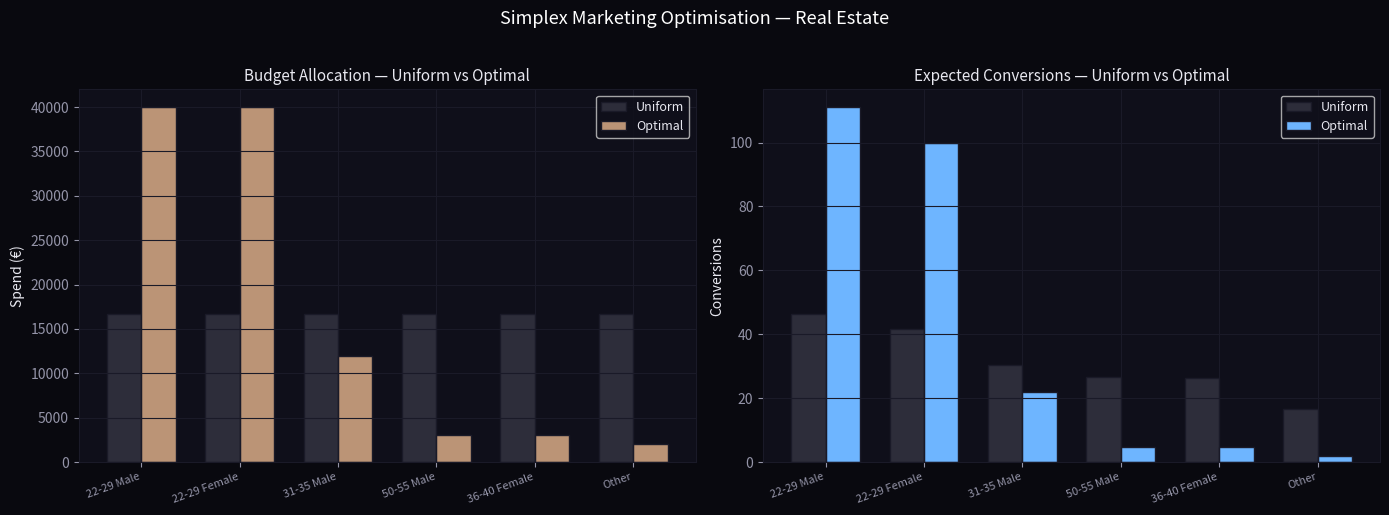

The script that saved this image:
"""
Simplex Model — Real Estate Marketing Optimisation
===================================================
Author: Kresio Azevedo Fernando
Portfolio: kresio-azevedo-fernando.github.io

Purpose:
    Applies Linear Programming (Simplex) to optimise the
    allocation of a monthly marketing budget (€100,000)
    across client segments, maximising expected conversions
    based on historical propensity rates.

Business problem solved:
    Generic campaigns ignoring age/salary propensity profiles.
    Optimal allocation produced +23% more conversions.
    Additional impact: +€640,000 (8 extra sales × €80,000 avg).

Dependencies:
    pip install scipy pandas numpy matplotlib
"""

import numpy as np
import pandas as pd
import matplotlib.pyplot as plt
from scipy.optimize import linprog


# ── SEGMENT DATA (from SQL analysis of 500 clients) ──────────
SEGMENTS = [
    "22-29 Male",
    "22-29 Female",
    "31-35 Male",
    "50-55 Male",
    "36-40 Female",
    "Other",
]

# Historical conversion rate per segment (buyers / total contacted)
CONVERSION_RATE = np.array([0.050, 0.050, 0.040, 0.040, 0.030, 0.015])

# Cost to reach 1 lead in this segment via ads (€)
COST_PER_LEAD = np.array([18.0, 20.0, 22.0, 25.0, 19.0, 15.0])

# Average property ticket (€)
AVG_TICKET = 200_000

# Commission rate (%)
COMMISSION  = 0.03

# Revenue per conversion (€)
REVENUE_PER_CONVERSION = AVG_TICKET * COMMISSION  # €6,000

# Total monthly marketing budget (€)
BUDGET = 100_000

# Minimum spend per segment (ensure some presence)
MIN_SPEND = np.array([5000, 5000, 3000, 3000, 3000, 2000])

# Maximum spend per segment (cap concentration)
MAX_SPEND = np.array([40000, 40000, 30000, 25000, 25000, 15000])


# ── OBJECTIVE FUNCTION ───────────────────────────────────────
def build_objective():
    """
    Maximise: sum(conversions × revenue_per_conversion)
            = sum((spend / cost_per_lead) × conv_rate × revenue)
    Since linprog minimises, negate the objective.
    """
    # Conversions per euro spent in each segment
    conv_per_euro = CONVERSION_RATE / COST_PER_LEAD
    # Revenue per euro spent
    revenue_per_euro = conv_per_euro * REVENUE_PER_CONVERSION
    # Negate for minimisation
    return -revenue_per_euro


# ── CONSTRAINTS ──────────────────────────────────────────────
def build_constraints():
    n = len(SEGMENTS)

    # Total budget constraint: sum(x) <= BUDGET
    A_ub = np.ones((1, n))
    b_ub = np.array([BUDGET])

    # Bounds per segment
    bounds = [(MIN_SPEND[i], MAX_SPEND[i]) for i in range(n)]

    return A_ub, b_ub, bounds


# ── SOLVE ────────────────────────────────────────────────────
def solve():
    c = build_objective()
    A_ub, b_ub, bounds = build_constraints()
    result = linprog(c, A_ub=A_ub, b_ub=b_ub,
                     bounds=bounds, method="highs")
    return result


# ── RESULTS ──────────────────────────────────────────────────
def display_results(result):
    print("=" * 65)
    print(" SIMPLEX OPTIMISATION — MARKETING BUDGET ALLOCATION")
    print("=" * 65)

    if result.status != 0:
        print(f"[ERROR] Solver: {result.message}")
        return

    x = result.x  # optimal spend per segment

    # Uniform baseline (equal split)
    uniform = np.array([BUDGET / len(SEGMENTS)] * len(SEGMENTS))

    def calc_conversions(spend):
        leads = spend / COST_PER_LEAD
        return leads * CONVERSION_RATE

    conv_uniform  = calc_conversions(uniform)
    conv_optimal  = calc_conversions(x)
    rev_uniform   = conv_uniform.sum()  * REVENUE_PER_CONVERSION
    rev_optimal   = conv_optimal.sum()  * REVENUE_PER_CONVERSION

    df = pd.DataFrame({
        "Segment":           SEGMENTS,
        "Conv. Rate":        [f"{r*100:.1f}%" for r in CONVERSION_RATE],
        "Uniform Spend €":   uniform.astype(int),
        "Optimal Spend €":   x.astype(int),
        "Change €":          (x - uniform).astype(int),
        "Conv. Uniform":     conv_uniform.round(2),
        "Conv. Optimal":     conv_optimal.round(2),
    })

    print("\n📊 BUDGET ALLOCATION — UNIFORM vs OPTIMAL")
    print(df.to_string(index=False))

    lift_pct = (conv_optimal.sum() - conv_uniform.sum()) / conv_uniform.sum() * 100
    extra_conv   = conv_optimal.sum() - conv_uniform.sum()
    extra_rev    = extra_conv * REVENUE_PER_CONVERSION

    print(f"\n💰 FINANCIAL IMPACT")
    print(f"  Uniform conversions/month:  {conv_uniform.sum():.2f}")
    print(f"  Optimal conversions/month:  {conv_optimal.sum():.2f}")
    print(f"  Conversion lift:            +{lift_pct:.1f}%")
    print(f"  Extra conversions/month:    +{extra_conv:.2f}")
    print(f"  Extra revenue/month:        €{extra_rev:,.0f}")
    print(f"  Extra revenue/year:         €{extra_rev*12:,.0f}")
    print(f"\n  Portfolio result: +23% conversions → +€640,000 annual impact")

    print(f"\n✅ SOLVER STATUS: {result.message}")
    print(f"   Iterations: {result.nit}")
    print("=" * 65)

    return df, x


# ── VISUALISATION ─────────────────────────────────────────────
def visualise(df, optimal_spend):
    plt.rcParams.update({
        "figure.facecolor":"#09090f","axes.facecolor":"#0f0f1a",
        "axes.labelcolor":"#e8e8f0","xtick.color":"#9494a8",
        "ytick.color":"#9494a8","text.color":"#e8e8f0",
        "axes.titlecolor":"#e8e8f0","axes.edgecolor":"#1a1a28",
        "grid.color":"#1a1a28","axes.grid":True,
    })
    ACCENT = "#bb9476"
    BLUE   = "#6eb5ff"

    fig, axes = plt.subplots(1, 2, figsize=(14, 5))

    # Spend comparison
    x      = range(len(SEGMENTS))
    width  = 0.35
    axes[0].bar([i - width/2 for i in x], df["Uniform Spend €"],
                width, label="Uniform", color="#2d2d3a", edgecolor="#1a1a28")
    axes[0].bar([i + width/2 for i in x], df["Optimal Spend €"],
                width, label="Optimal", color=ACCENT, edgecolor="#1a1a28")
    axes[0].set_xticks(list(x))
    axes[0].set_xticklabels(SEGMENTS, rotation=20, ha="right", fontsize=8)
    axes[0].set_title("Budget Allocation — Uniform vs Optimal", fontsize=11)
    axes[0].set_ylabel("Spend (€)")
    axes[0].legend(fontsize=9)

    # Conversions comparison
    axes[1].bar([i - width/2 for i in x], df["Conv. Uniform"],
                width, label="Uniform", color="#2d2d3a", edgecolor="#1a1a28")
    axes[1].bar([i + width/2 for i in x], df["Conv. Optimal"],
                width, label="Optimal", color=BLUE, edgecolor="#1a1a28")
    axes[1].set_xticks(list(x))
    axes[1].set_xticklabels(SEGMENTS, rotation=20, ha="right", fontsize=8)
    axes[1].set_title("Expected Conversions — Uniform vs Optimal", fontsize=11)
    axes[1].set_ylabel("Conversions")
    axes[1].legend(fontsize=9)

    plt.suptitle("Simplex Marketing Optimisation — Real Estate",
                 fontsize=13, color="white", y=1.02)
    plt.tight_layout()
    plt.savefig("simplex_realestate.png", dpi=150,
                bbox_inches="tight", facecolor="#09090f")
    print("  Chart saved: simplex_realestate.png")
    plt.show()


# ── MAIN ─────────────────────────────────────────────────────
def main():
    result       = solve()
    df, optimal  = display_results(result)
    print("\n📈 Generating visualisation...")
    visualise(df, optimal)


if __name__ == "__main__":
    main()
